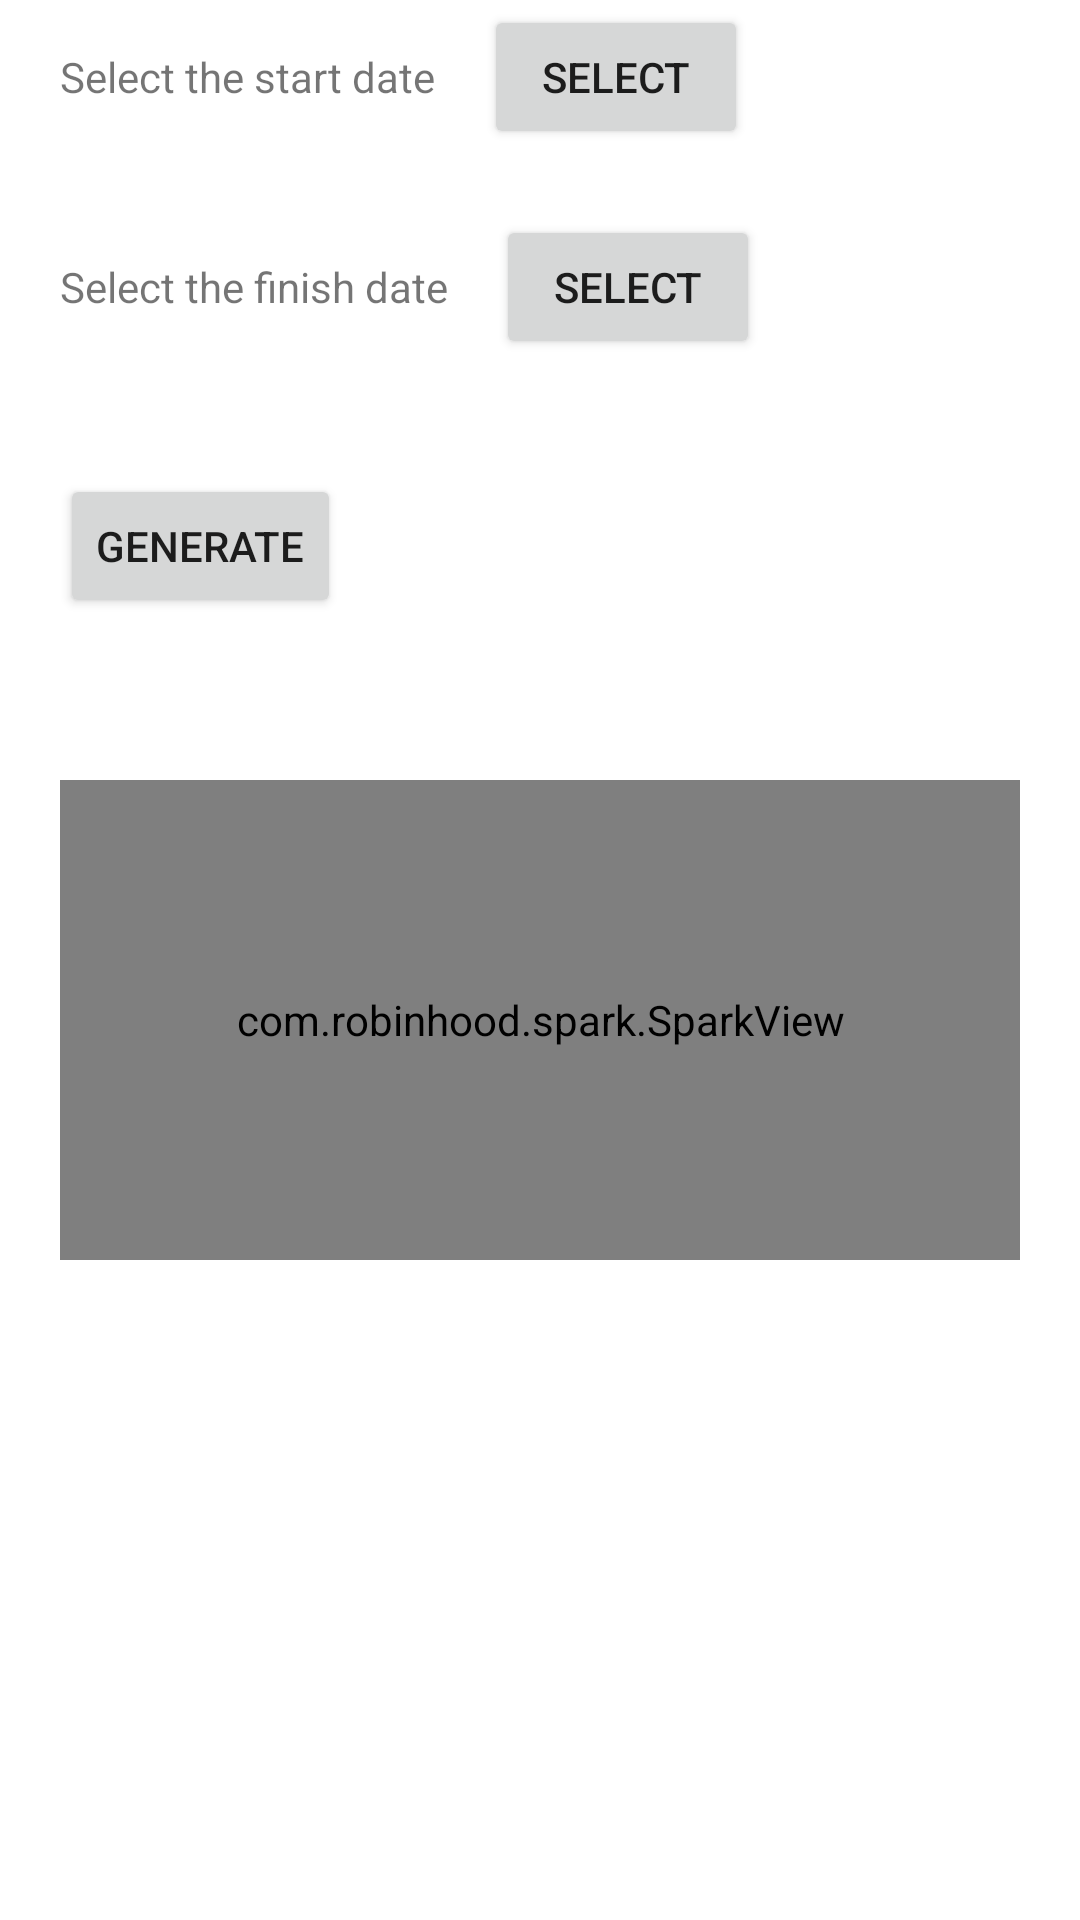

This screen was rendered from an Android layout file. Write that file and the resources it references.
<!-- AndroidManifest.xml: application theme Theme.Weather -->
<!-- res/layout/fragment_temperature_graph.xml -->
<?xml version="1.0" encoding="utf-8"?>
<androidx.constraintlayout.widget.ConstraintLayout xmlns:android="http://schemas.android.com/apk/res/android"
    xmlns:app="http://schemas.android.com/apk/res-auto"
    xmlns:tools="http://schemas.android.com/tools"
    android:layout_width="match_parent"
    android:layout_height="match_parent"
    tools:context=".presentation.temperature_graph.TemperatureGraphFragment">

    <TextView
        android:id="@+id/tvStartDateHeader"
        android:layout_width="wrap_content"
        android:layout_height="wrap_content"
        android:layout_marginStart="@dimen/main_horizontal_indent"
        android:layout_marginTop="16dp"
        android:text="Select the start date"
        app:layout_constraintStart_toStartOf="parent"
        app:layout_constraintTop_toTopOf="parent" />

    <TextView
        android:id="@+id/tvStartDate"
        android:layout_width="wrap_content"
        android:layout_height="wrap_content"
        android:layout_marginTop="16dp"
        app:layout_constraintStart_toStartOf="@id/tvStartDateHeader"
        app:layout_constraintTop_toBottomOf="@id/tvStartDateHeader"
        tools:text="25.05.2021" />

    <Button
        android:id="@+id/btnSelectStartDate"
        android:layout_width="wrap_content"
        android:layout_height="wrap_content"
        android:layout_marginStart="16dp"
        android:text="Select"
        app:layout_constraintBaseline_toBaselineOf="@id/tvStartDateHeader"
        app:layout_constraintStart_toEndOf="@id/tvStartDateHeader" />

    <TextView
        android:id="@+id/tvFinishDateHeader"
        android:layout_width="wrap_content"
        android:layout_height="wrap_content"
        android:layout_marginStart="@dimen/main_horizontal_indent"
        android:layout_marginTop="16dp"
        android:text="Select the finish date"
        app:layout_constraintStart_toStartOf="parent"
        app:layout_constraintTop_toBottomOf="@id/tvStartDate" />

    <TextView
        android:id="@+id/tvFinishDate"
        android:layout_width="wrap_content"
        android:layout_height="wrap_content"
        android:layout_marginTop="16dp"
        app:layout_constraintStart_toStartOf="@id/tvFinishDateHeader"
        app:layout_constraintTop_toBottomOf="@id/tvFinishDateHeader"
        tools:text="25.05.2021" />

    <Button
        android:id="@+id/btnSelectFinishDate"
        android:layout_width="wrap_content"
        android:layout_height="wrap_content"
        android:layout_marginStart="16dp"
        android:text="Select"
        app:layout_constraintBaseline_toBaselineOf="@id/tvFinishDateHeader"
        app:layout_constraintStart_toEndOf="@id/tvFinishDateHeader" />

    <Button
        android:id="@+id/btnGenerate"
        android:layout_width="wrap_content"
        android:layout_height="wrap_content"
        app:layout_constraintTop_toBottomOf="@id/tvFinishDate"
        android:layout_marginTop="18dp"
        app:layout_constraintStart_toStartOf="@id/tvFinishDateHeader"
        android:text="Generate" />

    <androidx.constraintlayout.widget.Guideline
        android:id="@+id/guideline"
        android:layout_width="wrap_content"
        android:layout_height="wrap_content"
        android:orientation="horizontal"
        app:layout_constraintGuide_begin="260dp" />

    <com.robinhood.spark.SparkView
        android:id="@+id/sparkGraph"
        android:layout_width="match_parent"
        android:layout_height="160dp"
        android:layout_marginHorizontal="@dimen/main_horizontal_indent"
        app:layout_constraintTop_toBottomOf="@id/guideline"
        tools:layout_editor_absoluteX="20dp" />

    <TextView
        android:id="@+id/tvScrubbedText"
        android:layout_width="wrap_content"
        android:layout_height="wrap_content"
        android:layout_marginTop="16dp"
        app:layout_constraintEnd_toEndOf="parent"
        app:layout_constraintStart_toStartOf="parent"
        app:layout_constraintTop_toBottomOf="@id/sparkGraph" />

    <FrameLayout
        android:id="@+id/progress_bar"
        android:layout_width="match_parent"
        android:layout_height="0dp"
        android:background="@color/white"
        android:visibility="invisible"
        app:layout_constraintBottom_toBottomOf="@id/sparkGraph"
        app:layout_constraintTop_toTopOf="@id/guideline">

        <include
            layout="@layout/loading_indicator"
            android:layout_width="match_parent"
            android:layout_height="match_parent" />
    </FrameLayout>
</androidx.constraintlayout.widget.ConstraintLayout>
<!-- res/layout/loading_indicator.xml (included above) -->
<?xml version="1.0" encoding="utf-8"?>
<androidx.constraintlayout.widget.ConstraintLayout xmlns:android="http://schemas.android.com/apk/res/android"
    android:layout_width="match_parent"
    android:layout_height="match_parent"
    android:background="@color/white"
    xmlns:app="http://schemas.android.com/apk/res-auto">

    <ProgressBar
        android:id="@+id/progress_circular"
        android:layout_width="wrap_content"
        android:layout_height="wrap_content"
        app:layout_constraintTop_toTopOf="parent"
        app:layout_constraintBottom_toBottomOf="parent"
        app:layout_constraintStart_toStartOf="parent"
        app:layout_constraintEnd_toEndOf="parent" />


</androidx.constraintlayout.widget.ConstraintLayout>
<!-- resources referenced by this layout -->
<resources>
  <color name="white">#FFFFFFFF</color>
  <dimen name="main_horizontal_indent">20dp</dimen>
  <style name="Theme.Weather" parent="Theme.MaterialComponents.Light.NoActionBar">
          
          <item name="colorPrimary">@color/blue</item>
          <item name="colorPrimaryVariant">@color/purple_700</item>
          <item name="colorOnPrimary">@color/white</item>
          
          <item name="colorSecondary">@color/blue</item>
          <item name="colorSecondaryVariant">@color/teal_700</item>
          <item name="colorOnSecondary">@color/black</item>
          
          <item name="android:statusBarColor">?attr/colorSurface</item>
  
          
          <item name="actionBarSize">46dp</item>
      </style>
  <color name="blue">#427BFF</color>
  <color name="purple_700">#FF3700B3</color>
  <color name="teal_700">#FF018786</color>
  <color name="black">#FF000000</color>
</resources>
